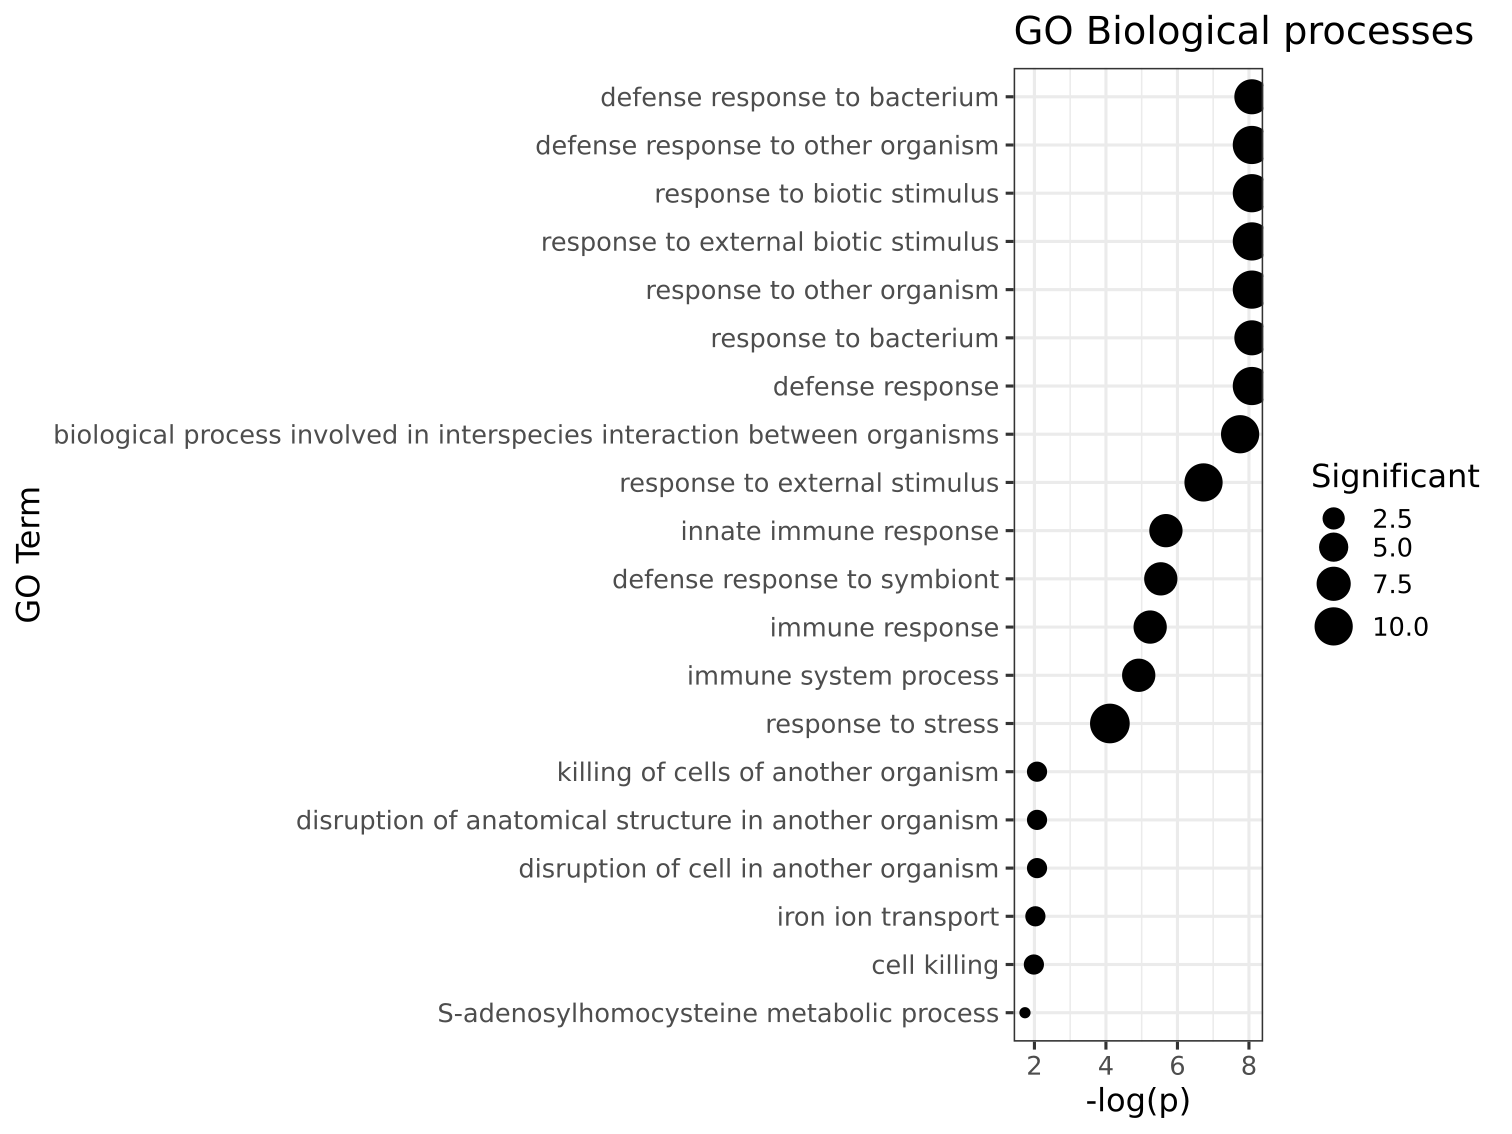

Source data for this figure (header and first rows):
GO.ID, Term, Annotated, Significant, Expected, Classic, p.adj
GO:0042742, defense response to bacterium, 50, 8, 0.3, 3.34756100284333e-10, 8.293e-09
GO:0098542, defense response to other organism, 106, 10, 0.64, 3.38407340443358e-10, 8.293e-09
GO:0009607, response to biotic stimulus, 116, 10, 0.7, 8.32790367866709e-10, 8.293e-09
GO:0043207, response to external biotic stimulus, 116, 10, 0.7, 8.32790367866709e-10, 8.293e-09
GO:0051707, response to other organism, 116, 10, 0.7, 8.32790367866709e-10, 8.293e-09
GO:0009617, response to bacterium, 56, 8, 0.34, 8.63825932225139e-10, 8.293e-09
GO:0006952, defense response, 117, 10, 0.71, 9.07000510760015e-10, 8.293e-09
GO:0044419, biological process involved in interspec…, 128, 10, 0.77, 2.2077311182401e-09, 1.766e-08
GO:0009605, response to external stimulus, 165, 10, 1, 2.6196845815046e-08, 1.863e-07
GO:0045087, innate immune response, 79, 7, 0.48, 3.28060175954903e-07, 2.1e-06
GO:0140546, defense response to symbiont, 84, 7, 0.51, 5.01790578295522e-07, 2.92e-06
GO:0006955, immune response, 94, 7, 0.57, 1.08663677689921e-06, 5.795e-06
GO:0002376, immune system process, 106, 7, 0.64, 2.4579125576867e-06, 1.21e-05
GO:0006950, response to stress, 410, 11, 2.47, 1.69744158147328e-05, 7.76e-05
GO:0031640, killing of cells of another organism, 12, 2, 0.07, 0.002247, 0.008458
GO:0141060, disruption of anatomical structure in an…, 12, 2, 0.07, 0.002247, 0.008458
GO:0141061, disruption of cell in another organism, 12, 2, 0.07, 0.002247, 0.008458
GO:0006826, iron ion transport, 13, 2, 0.08, 0.002645, 0.009405
GO:0001906, cell killing, 14, 2, 0.08, 0.003074, 0.01036
GO:0046498, S-adenosylhomocysteine metabolic process, 1, 1, 0.01, 0.006032, 0.01838
GO:1901052, sarcosine metabolic process, 1, 1, 0.01, 0.006032, 0.01838
GO:0050896, response to stimulus, 1237, 14, 7.46, 0.009244, 0.02689
GO:0006111, regulation of gluconeogenesis, 2, 1, 0.01, 0.01203, 0.0308
GO:0140896, cGAS/STING signaling pathway, 2, 1, 0.01, 0.01203, 0.0308
GO:0160049, negative regulation of cGAS/STING signal…, 2, 1, 0.01, 0.01203, 0.0308
GO:0019318, hexose metabolic process, 29, 2, 0.17, 0.01296, 0.0319
GO:0170033, L-amino acid metabolic process, 34, 2, 0.21, 0.01758, 0.03489
GO:0019731, antibacterial humoral response, 3, 1, 0.02, 0.01799, 0.03489
GO:0031638, zymogen activation, 3, 1, 0.02, 0.01799, 0.03489
GO:0039532, negative regulation of cytoplasmic patte…, 3, 1, 0.02, 0.01799, 0.03489
GO:0046500, S-adenosylmethionine metabolic process, 3, 1, 0.02, 0.01799, 0.03489
GO:0051262, protein tetramerization, 3, 1, 0.02, 0.01799, 0.03489
GO:0051289, protein homotetramerization, 3, 1, 0.02, 0.01799, 0.03489
GO:0000041, transition metal ion transport, 35, 2, 0.21, 0.01857, 0.03496
GO:1901605, alpha-amino acid metabolic process, 36, 2, 0.22, 0.01959, 0.0356
GO:0005996, monosaccharide metabolic process, 37, 2, 0.22, 0.02063, 0.0356
GO:0006575, cellular modified amino acid metabolic p…, 40, 2, 0.24, 0.02389, 0.0356
GO:0006528, asparagine metabolic process, 4, 1, 0.02, 0.02392, 0.0356
GO:0010906, regulation of glucose metabolic process, 4, 1, 0.02, 0.02392, 0.0356
GO:0039531, regulation of cytoplasmic pattern recogn…, 4, 1, 0.02, 0.02392, 0.0356
GO:0043255, regulation of carbohydrate biosynthetic …, 4, 1, 0.02, 0.02392, 0.0356
GO:0045746, negative regulation of Notch signaling p…, 4, 1, 0.02, 0.02392, 0.0356
GO:0045824, negative regulation of innate immune res…, 4, 1, 0.02, 0.02392, 0.0356
GO:0016052, carbohydrate catabolic process, 43, 2, 0.26, 0.02735, 0.03938
GO:0002753, cytoplasmic pattern recognition receptor…, 5, 1, 0.03, 0.02981, 0.03938
GO:0019388, galactose catabolic process, 5, 1, 0.03, 0.02981, 0.03938
GO:0033499, galactose catabolic process via UDP-gala…, 5, 1, 0.03, 0.02981, 0.03938
GO:0050830, defense response to Gram-positive bacter…, 5, 1, 0.03, 0.02981, 0.03938
GO:0005975, carbohydrate metabolic process, 198, 4, 1.19, 0.03015, 0.03938
GO:0006012, galactose metabolic process, 6, 1, 0.04, 0.03567, 0.0415
GO:0006109, regulation of carbohydrate metabolic pro…, 6, 1, 0.04, 0.03567, 0.0415
GO:0009612, response to mechanical stimulus, 6, 1, 0.04, 0.03567, 0.0415
GO:0019320, hexose catabolic process, 6, 1, 0.04, 0.03567, 0.0415
GO:0019730, antimicrobial humoral response, 6, 1, 0.04, 0.03567, 0.0415
GO:0046365, monosaccharide catabolic process, 6, 1, 0.04, 0.03567, 0.0415
GO:0006508, proteolysis, 651, 8, 3.93, 0.03642, 0.04162
GO:0006959, humoral immune response, 7, 1, 0.04, 0.04149, 0.04364
GO:0046128, purine ribonucleoside metabolic process, 7, 1, 0.04, 0.04149, 0.04364
GO:0050777, negative regulation of immune response, 7, 1, 0.04, 0.04149, 0.04364
GO:0170041, non-proteinogenic amino acid metabolic p…, 7, 1, 0.04, 0.04149, 0.04364
... 4 more rows
